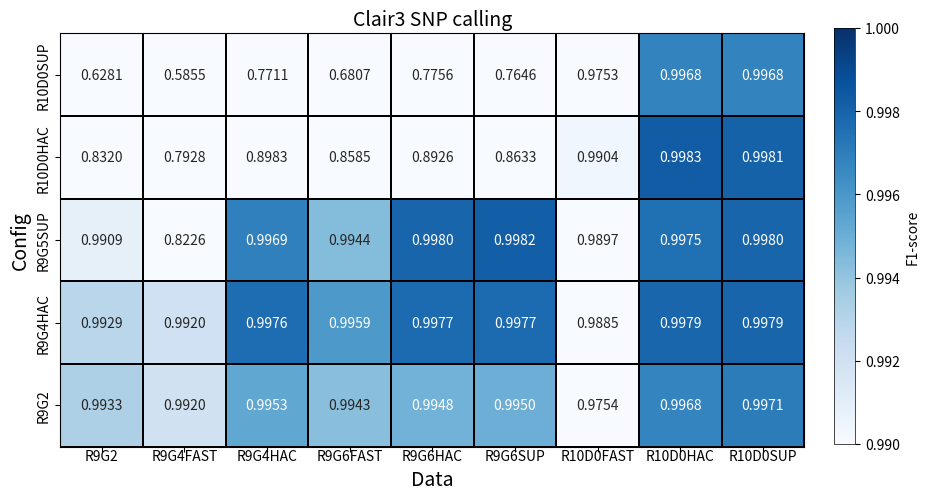

This figure's Python source:
# -*- coding: utf-8 -*-
"""
Created on Sat Feb 10 19:51:26 2024

[redacted]
"""


import seaborn as sns
import matplotlib.pyplot as plt

# 创建数据
clair3_SNP = [[0.628116, 0.585492, 0.771143, 0.680721, 0.7756, 0.76456, 0.975285, 0.996817, 0.996835],
              [0.832026, 0.792765, 0.898322, 0.858473, 0.892551, 0.863281, 0.990362, 0.998295, 0.998052],
              [0.990883, 0.822574, 0.996941, 0.994377, 0.997966, 0.998168, 0.989705, 0.997527, 0.997951],
              [0.992926, 0.992043, 0.997621, 0.995912, 0.997731, 0.997749, 0.988499, 0.997924, 0.997942],
              [0.993302, 0.991983, 0.995331, 0.994259, 0.994821, 0.994963, 0.975409, 0.996774, 0.997074]
              ]

row_labels = ["R9G2", "R9G4FAST", "R9G4HAC", "R9G6FAST", "R9G6HAC", "R9G6SUP", "R10D0FAST", "R10D0HAC", "R10D0SUP"]
col_labels = ["R9G2", "R9G4HAC", "R9G5SUP", "R10D0HAC", "R10D0SUP"][::-1]


# 绘制热图
plt.figure(figsize=(12, 8))
plt.tight_layout()

ax = sns.heatmap(clair3_SNP, cmap = "Blues", vmin = 0.99, vmax = 1,
            annot=True, fmt = ".4f",
            square = True, linewidths=.15, linecolor="black",
            xticklabels = row_labels,
            yticklabels = col_labels)  

# ax.xaxis.tick_top()


plt.rcParams["font.family"] = "Arial" 
colorbar = ax.collections[0].colorbar
# colorbar.set_ticks([0.996, 0.997, 0.998, 0.999])
colorbar.set_label("F1-score")
colorbar.outline.set_visible(True)
colorbar.outline.set_linewidth(0.5) 

colorbar.ax.set_position([0.77, 0.24, 0.05, 0.52])

plt.title("Clair3 SNP calling", fontsize = 14)


plt.gca().set_xticklabels(row_labels, va = "center")
plt.gca().set_yticklabels(col_labels, va = "center")




# plt.tick_params(axis='x', pad=10)
plt.xlabel("Data", fontsize = 14)
plt.ylabel("Config", fontsize = 14)

# plt.gca().xaxis.set_label_position("top")

ax.spines['top'].set_visible(True)
ax.spines['right'].set_visible(True)
ax.spines['bottom'].set_visible(True)
ax.spines['left'].set_visible(True)

ax.set_aspect('equal')


plt.savefig("clair3_allmode_SNP.svg", dpi = 600, bbox_inches='tight')
# 显示图形
plt.show()
